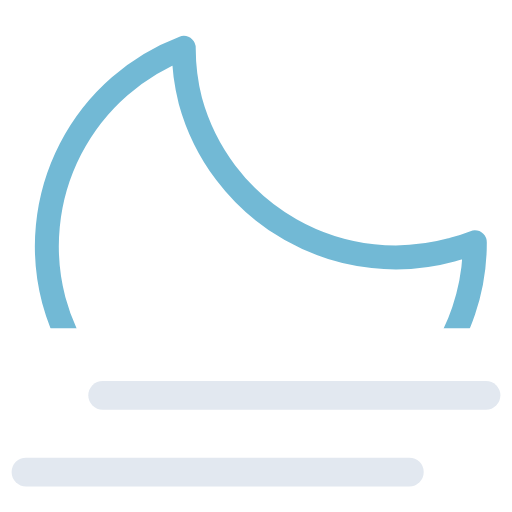
t = 0.00 s
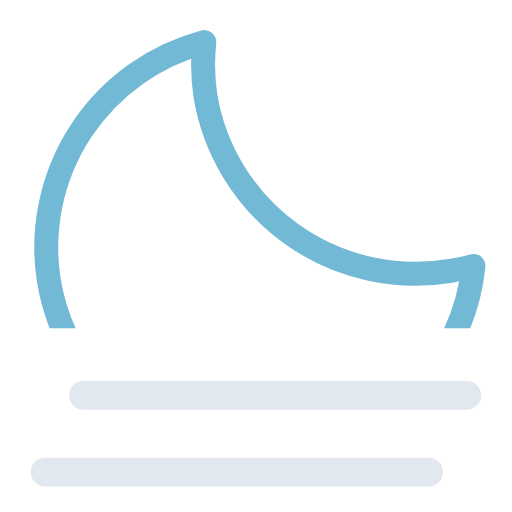
t = 0.75 s
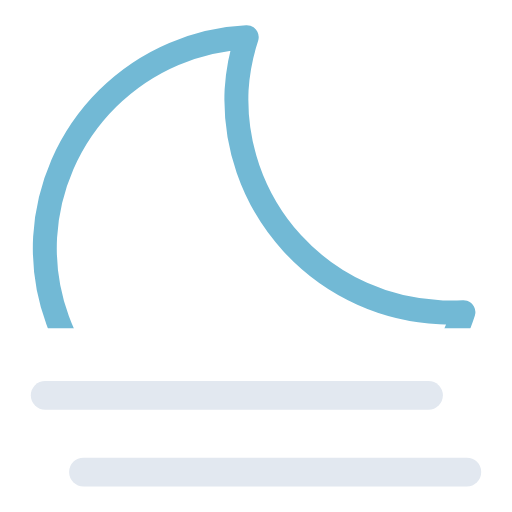
t = 2.25 s
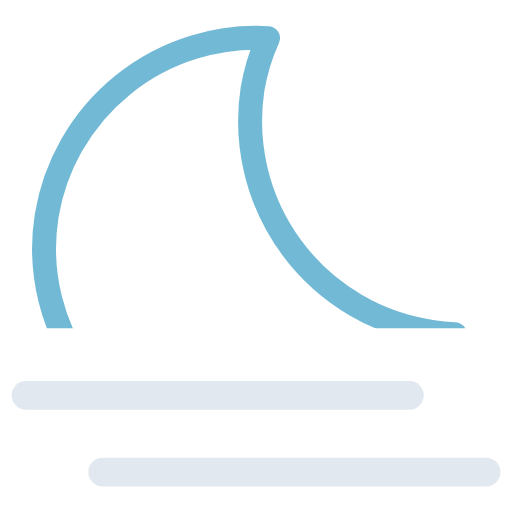
t = 3.00 s
t = 3.75 s: frame unchanged from t = 2.25 s, image omitted
t = 5.25 s: frame unchanged from t = 0.75 s, image omitted

The animated SVG that drew these frames (rendered in a browser with its animation timeline set to each time). Animation: 3 SMIL elements (animateTransform=3); one cycle of 6.00 s, repeats indefinitely.

<svg xmlns="http://www.w3.org/2000/svg" xmlns:xlink="http://www.w3.org/1999/xlink" viewBox="95.722 100.472 320.556 320.556"><defs><symbol id="b" overflow="visible" viewBox="0 0 279 279"><path fill="none" stroke="#72b9d5" stroke-linecap="round" stroke-linejoin="round" stroke-width="15" d="M256.8 173.1A133.3 133.3 0 01122.4 40.7 130.5 130.5 0 01127 7.5 133 133 0 007.5 139.1c0 73.1 60 132.4 134.2 132.4 62.5 0 114.8-42.2 129.8-99.2a135.6 135.6 0 01-14.8.8Z"><animateTransform additive="sum" attributeName="transform" dur="6s" repeatCount="indefinite" type="rotate" values="-15 135 135; 9 135 135; -15 135 135"/></path></symbol><symbol id="c" overflow="visible" viewBox="0 0 258 66"><path fill="none" stroke="#e2e8f0" stroke-linecap="round" stroke-miterlimit="10" stroke-width="18" d="M9 57h240"><animateTransform additive="sum" attributeName="transform" dur="6s" repeatCount="indefinite" type="translate" values="-24 0; 24 0; -24 0"/></path><path fill="none" stroke="#e2e8f0" stroke-linecap="round" stroke-miterlimit="10" stroke-width="18" d="M9 9h240"><animateTransform additive="sum" attributeName="transform" dur="6s" repeatCount="indefinite" type="translate" values="24 0; -24 0; 24 0"/></path></symbol><clipPath id="a"><path fill="none" d="M0 0h512v306H0z"/></clipPath></defs><g clip-path="url(#a)"><use xlink:href="#b" width="279" height="279" transform="translate(116.5 116.5)"/></g><use xlink:href="#c" width="258" height="66" transform="translate(127 339)"/></svg>
